Run: headless pygame with SDL's dummy video driver; simulated clock (each Clock.tick advances the game by its frame time, no real sleeping); random seed 0; keys injected as events and as key.get_pressed() state; no mouse input.
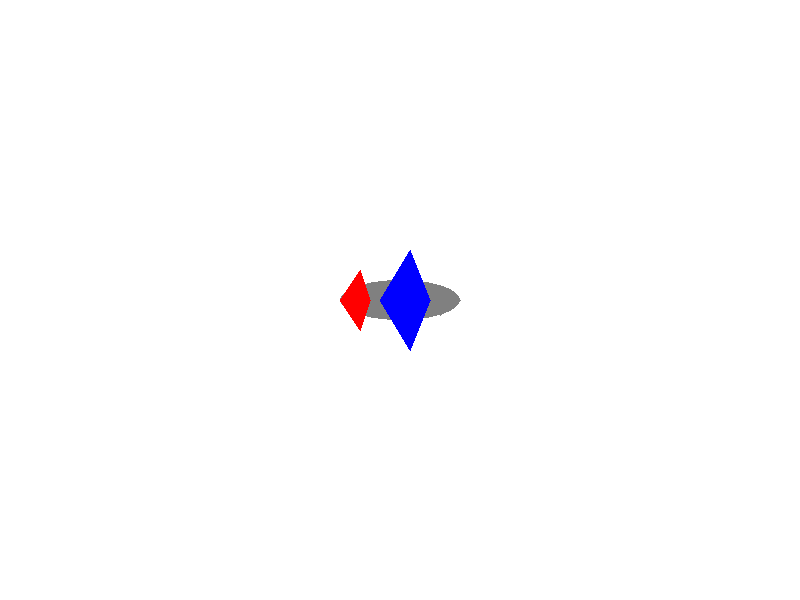
Frame 1 of 4 · flips 1–60 · no input
Frame 2 of 4 · flips 61–180 · tapped SPACE, RETURN · held RIGHT (→), D · screen unchanged from frame 1, image omitted
Frame 3 of 4 · flips 181–300 · held DOWN (↓), S · screen unchanged from frame 2, image omitted
Frame 4 of 4 · flips 301–420 · held LEFT (←), A, UP (↑), W · screen unchanged from frame 3, image omitted

The pygame program that drew these frames:

import pygame

# Initialize Pygame
pygame.init()

# Screen dimensions
screen_width = 800
screen_height = 600
screen = pygame.display.set_mode((screen_width, screen_height))
pygame.display.set_caption("飞机")

# Colors
WHITE = (255, 255, 255)
GRAY = (128, 128, 128)
BLUE = (0, 0, 255)
RED = (255, 0, 0)

def draw_airplane(surface, x, y):
    # 机身
    pygame.draw.ellipse(surface, GRAY, (x, y, 120, 40))
    
    # 机头
    pygame.draw.polygon(surface, GRAY, [
        (x + 120, y + 20),  # 机头尖端
        (x + 100, y + 5),   # 上部
        (x + 100, y + 35)   # 下部
    ])
    
    # 机翼
    pygame.draw.polygon(surface, BLUE, [
        (x + 40, y + 20),   # 中心点
        (x + 70, y - 30),   # 左上
        (x + 90, y + 20),   # 右
        (x + 70, y + 70)    # 左下
    ])
    
    # 尾翼
    pygame.draw.polygon(surface, RED, [
        (x, y + 20),        # 中心点
        (x + 20, y - 10),   # 上
        (x + 30, y + 20),   # 右
        (x + 20, y + 50)    # 下
    ])

# Game loop
running = True
while running:
    for event in pygame.event.get():
        if event.type == pygame.QUIT:
            running = False

    # 清空屏幕
    screen.fill(WHITE)
    
    # 在屏幕中央绘制飞机
    draw_airplane(screen, screen_width//2 - 60, screen_height//2 - 20)
    
    # 更新显示
    pygame.display.flip()

pygame.quit()
